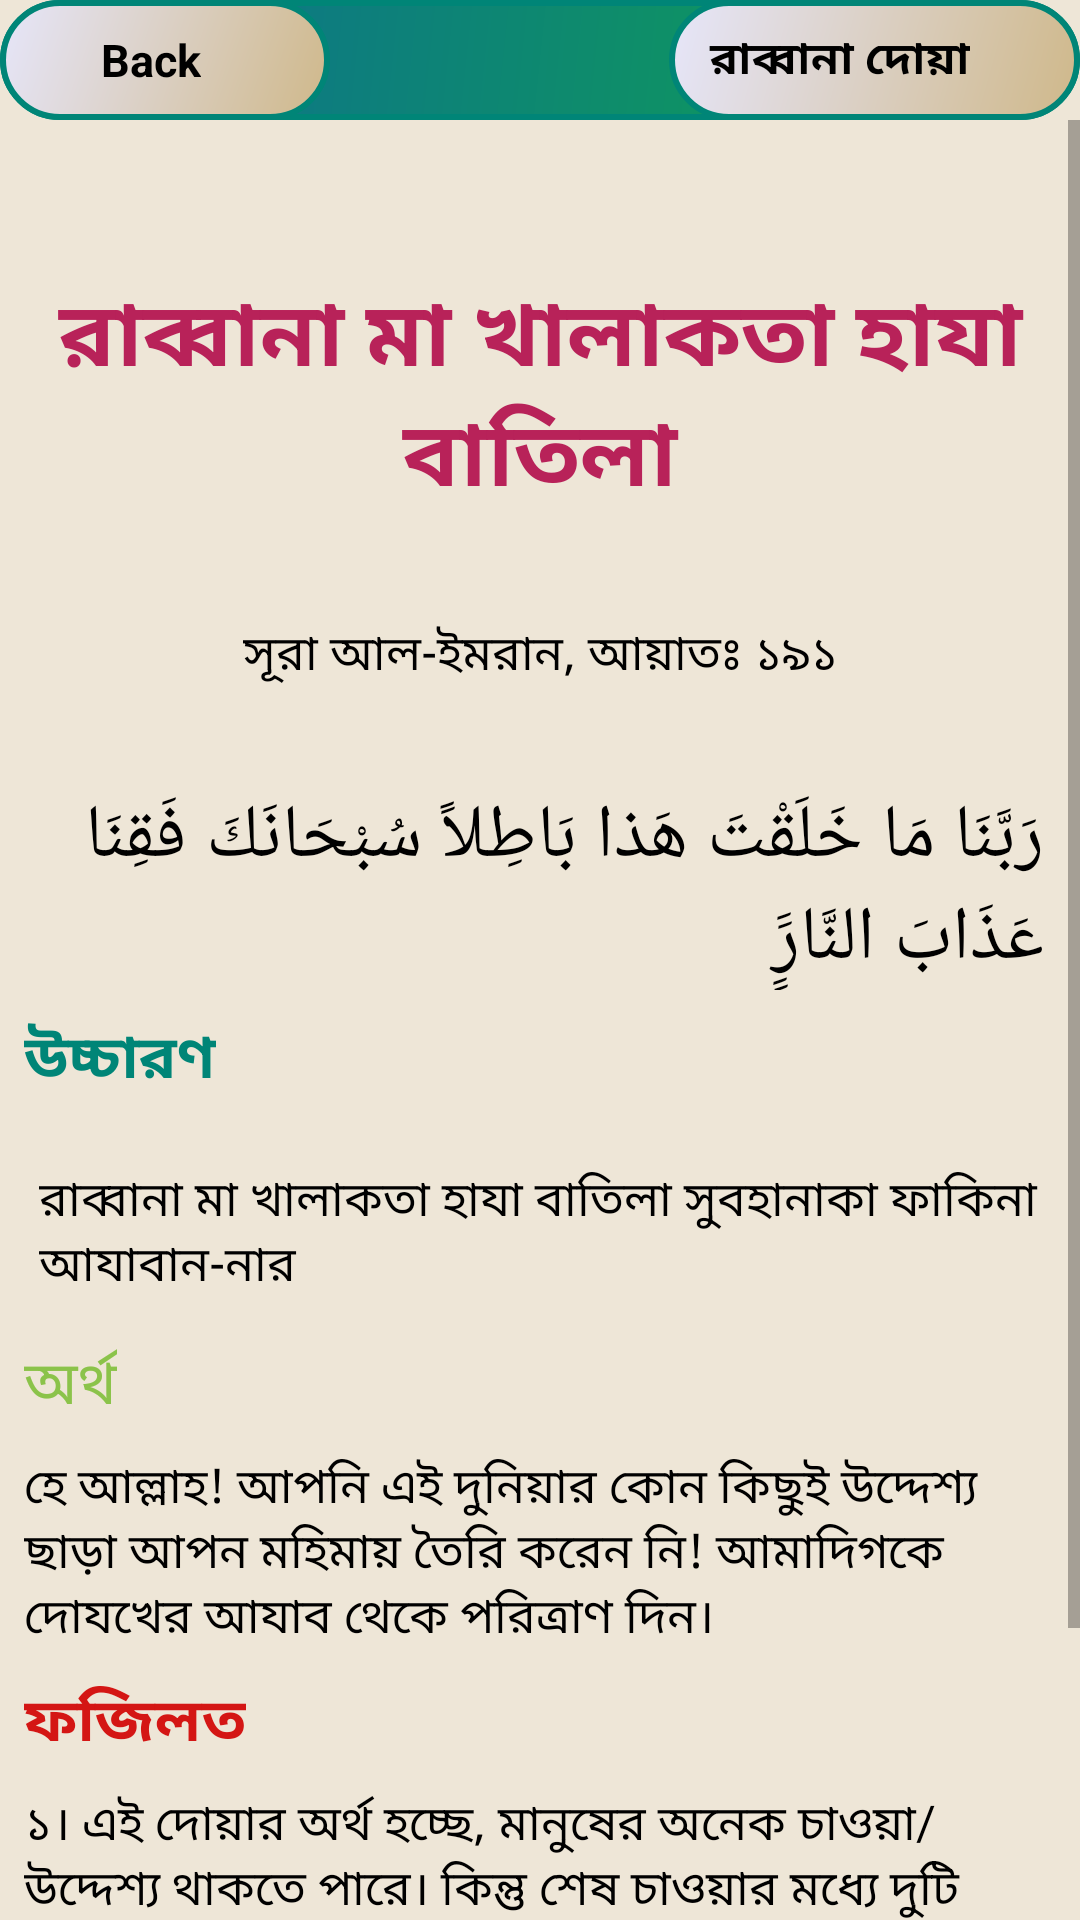

Write the Android layout XML for this screen, with the resource values it uses.
<!-- AndroidManifest.xml: application theme AppTheme -->
<!-- res/layout/activity_rabban13.xml -->
<?xml version="1.0" encoding="utf-8"?>
<android.support.constraint.ConstraintLayout xmlns:android="http://schemas.android.com/apk/res/android"
    xmlns:app="http://schemas.android.com/apk/res-auto"
    xmlns:tools="http://schemas.android.com/tools"
    android:layout_width="match_parent"
    android:layout_height="match_parent"
    android:background="#EEE6D7"
    tools:context=".rabbana_activity.Rabban13">

    <android.support.constraint.ConstraintLayout
        android:id="@+id/layout"
        android:layout_width="0dp"
        android:layout_height="wrap_content"
        android:background="@drawable/rectangle"
        android:orientation="horizontal"
        app:layout_constraintEnd_toEndOf="parent"
        app:layout_constraintStart_toStartOf="parent"
        tools:ignore="MissingConstraints">

        <LinearLayout
            android:id="@+id/backButton13"
            android:layout_width="110dp"
            android:layout_height="40dp"
            android:background="@drawable/button_pressed"
            android:orientation="horizontal"
            app:layout_constraintStart_toStartOf="parent">

            <ImageView
                android:layout_width="20dp"
                android:layout_height="wrap_content"
                android:layout_gravity="center"
                android:layout_marginLeft="10dp"
                android:src="@drawable/icon" />

            <TextView
                android:layout_width="wrap_content"
                android:layout_height="wrap_content"
                android:layout_gravity="center"
                android:text=" Back"
                android:textColor="@android:color/background_dark"
                android:textSize="15sp"
                android:textStyle="bold" />


        </LinearLayout>

        <LinearLayout
            android:id="@+id/linearLayout2"
            android:layout_width="137dp"
            android:layout_height="40dp"
            android:background="@drawable/button_pressed"
            android:orientation="horizontal"
            app:layout_constraintEnd_toEndOf="parent">

            <TextView
                android:id="@+id/name13"
                android:layout_width="wrap_content"
                android:layout_height="wrap_content"
                android:layout_gravity="center_vertical"
                android:layout_marginLeft="10dp"
                android:text=" রাব্বানা দোয়া"
                android:textColor="@android:color/background_dark"
                android:textSize="15sp"
                android:textStyle="bold" />


        </LinearLayout>


    </android.support.constraint.ConstraintLayout>

    <ScrollView
        android:id="@+id/scrollView3"
        android:layout_width="wrap_content"
        android:layout_height="wrap_content"
        app:layout_constraintEnd_toEndOf="parent"
        app:layout_constraintStart_toStartOf="parent"
        app:layout_constraintTop_toBottomOf="@+id/layout"
        tools:ignore="MissingConstraints">

        <android.support.constraint.ConstraintLayout
            android:id="@+id/raabbana13"
            android:layout_width="match_parent"
            android:layout_height="wrap_content">

            <TextView

                android:id="@+id/textView"
                android:layout_width="wrap_content"
                android:layout_height="wrap_content"
                android:layout_marginStart="8dp"
                android:layout_marginTop="50dp"
                android:layout_marginEnd="8dp"
                android:layout_marginRight="8dp"
                android:gravity="center_horizontal"
                android:text="@string/rabbana13"
                android:textColor="@color/colorAccent"
                android:textIsSelectable="true"
                android:textSize="30sp"
                android:textStyle="bold"
                app:layout_constraintEnd_toEndOf="parent"
                app:layout_constraintStart_toStartOf="parent"
                app:layout_constraintTop_toTopOf="parent" />

            <TextView
                android:id="@+id/textView2"
                android:layout_width="wrap_content"
                android:layout_height="wrap_content"
                android:layout_marginStart="8dp"
                android:layout_marginLeft="8dp"
                android:layout_marginTop="32dp"
                android:layout_marginEnd="8dp"
                android:layout_marginRight="8dp"
                android:text="@string/aiyat191"
                android:textColor="@android:color/black"
                android:textIsSelectable="true"
                android:textSize="16sp"
                app:layout_constraintEnd_toEndOf="parent"
                app:layout_constraintStart_toStartOf="parent"
                app:layout_constraintTop_toBottomOf="@+id/textView"
                tools:ignore="MissingConstraints" />

            <TextView
                android:id="@+id/textView3"
                android:layout_width="wrap_content"
                android:layout_height="wrap_content"
                android:layout_marginStart="8dp"
                android:layout_marginLeft="8dp"
                android:layout_marginTop="32dp"
                android:layout_marginEnd="32dp"
                android:layout_marginRight="32dp"
                android:text="@string/arabic_sura13"
                android:textColor="@android:color/black"
                android:textIsSelectable="true"
                android:textSize="25sp"
                app:layout_constraintEnd_toEndOf="parent"
                app:layout_constraintStart_toStartOf="parent"
                app:layout_constraintTop_toBottomOf="@+id/textView2" />

            <TextView
                android:id="@+id/textView4"
                android:layout_width="wrap_content"
                android:layout_height="wrap_content"
                android:layout_marginStart="8dp"
                android:layout_marginLeft="16dp"
                android:layout_marginTop="8dp"
                android:text="@string/pronunciation"
                android:textColor="@color/colorPrimary"
                android:textIsSelectable="true"
                android:textSize="20sp"
                android:textStyle="bold"
                app:layout_constraintStart_toStartOf="parent"
                app:layout_constraintTop_toBottomOf="@+id/textView3" />

            <TextView
                android:id="@+id/textView5"
                android:layout_width="0dp"
                android:layout_height="wrap_content"
                android:layout_marginStart="8dp"
                android:layout_marginLeft="8dp"
                android:layout_marginTop="16dp"
                android:layout_marginEnd="8dp"
                android:layout_marginRight="32dp"
                android:gravity="center_horizontal|start"
                android:padding="5dp"
                android:text="@string/arabic_pro13"
                android:textColor="@android:color/black"
                android:textIsSelectable="true"
                android:textSize="16sp"
                app:layout_constraintEnd_toEndOf="parent"
                app:layout_constraintStart_toStartOf="parent"
                app:layout_constraintTop_toBottomOf="@+id/textView4" />

            <TextView
                android:id="@+id/textView6"
                android:layout_width="wrap_content"
                android:layout_height="wrap_content"
                android:layout_marginStart="8dp"
                android:layout_marginLeft="8dp"
                android:layout_marginTop="8dp"
                android:text="@string/answer1"
                android:textColor="@color/light_green"
                android:textIsSelectable="true"
                android:textSize="20sp"
                app:layout_constraintStart_toStartOf="parent"
                app:layout_constraintTop_toBottomOf="@+id/textView5" />

            <TextView
                android:id="@+id/textView7"
                android:layout_width="0dp"
                android:layout_height="wrap_content"
                android:layout_marginStart="8dp"
                android:layout_marginLeft="8dp"
                android:layout_marginTop="8dp"
                android:layout_marginEnd="8dp"
                android:layout_marginRight="16dp"
                android:gravity="center_horizontal|start"
                android:text="@string/arabic_answer13"
                android:textColor="@android:color/black"
                android:textIsSelectable="true"
                android:textSize="16sp"
                app:layout_constraintEnd_toEndOf="parent"
                app:layout_constraintStart_toStartOf="parent"
                app:layout_constraintTop_toBottomOf="@+id/textView6" />

            <TextView
                android:id="@+id/textView8"
                android:layout_width="wrap_content"
                android:layout_height="wrap_content"
                android:layout_marginStart="8dp"
                android:layout_marginLeft="8dp"
                android:layout_marginTop="8dp"
                android:text="@string/fojilot"
                android:textColor="#D41614"
                android:textIsSelectable="true"
                android:textSize="20sp"
                android:textStyle="bold"
                app:layout_constraintStart_toStartOf="parent"
                app:layout_constraintTop_toBottomOf="@+id/textView7" />

            <TextView
                android:id="@+id/textView9"
                android:layout_width="0dp"
                android:layout_height="wrap_content"
                android:layout_marginStart="8dp"
                android:layout_marginLeft="8dp"
                android:layout_marginTop="8dp"
                android:layout_marginEnd="8dp"
                android:layout_marginRight="8dp"
                android:layout_marginBottom="64dp"
                android:text="@string/fojilot13"
                android:textColor="@android:color/black"
                android:textIsSelectable="true"
                android:textSize="16sp"
                app:layout_constraintBottom_toBottomOf="parent"
                app:layout_constraintEnd_toEndOf="parent"
                app:layout_constraintStart_toStartOf="parent"
                app:layout_constraintTop_toBottomOf="@+id/textView8" />


        </android.support.constraint.ConstraintLayout>

    </ScrollView>



</android.support.constraint.ConstraintLayout>
<!-- resources referenced by this layout -->
<resources>
  <color name="colorAccent">#B82259</color>
  <color name="colorPrimary">#008577</color>
  <color name="light_green">#8BC34A</color>
  <!-- drawable button_pressed (drawable) -->
  <?xml version="1.0" encoding="utf-8"?>
  <shape xmlns:android="http://schemas.android.com/apk/res/android">
      <stroke
          android:width="2dp"
          android:color="@color/colorPrimary" />
      <corners android:radius="50dp" />
      <gradient android:angle="135"
          android:startColor="#CFB88A"
          android:endColor="#E6E6FA"/>
  </shape>
  <!-- drawable rectangle (drawable) -->
  <?xml version="1.0" encoding="utf-8"?>
  <shape xmlns:android="http://schemas.android.com/apk/res/android"
      android:shape="rectangle">
      <stroke
          android:width="2dp"
          android:color="@color/colorPrimary" />
      <corners android:radius="20dp" />
      <gradient android:angle="135"
          android:startColor="#0fa64c"
          android:endColor="#0c6b94"/>
  
  
  </shape>
  <string name="aiyat191">সূরা আল-ইমরান, আয়াতঃ ১৯১</string>
  <string name="answer1">অর্থ</string>
  <string name="arabic_answer13">হে আল্লাহ! আপনি এই দুনিয়ার কোন কিছুই উদ্দেশ্য ছাড়া আপন মহিমায় তৈরি করেন নি! আমাদিগকে দোযখের আযাব থেকে পরিত্রাণ দিন।</string>
  <string name="arabic_pro13">রাব্বানা মা খালাকতা হাযা বাতিলা সুবহানাকা ফাকিনা আযাবান-নার</string>
  <string name="arabic_sura13">رَبَّنَا مَا خَلَقْتَ هَذا بَاطِلاً سُبْحَانَكَ فَقِنَا عَذَابَ النَّارََِِِ</string>
  <string name="fojilot">ফজিলত</string>
  
  
      //String array for listview
  <string name="fojilot13">১। এই দোয়ার অর্থ হচ্ছে, মানুষের অনেক চাওয়া/ উদ্দেশ্য থাকতে পারে। কিন্তু শেষ চাওয়ার মধ্যে দুটি জিনিস থাকা উচিৎ - ১) জান্নাত পাওয়া ২) জাহান্নামের আগুন থেকে দূরে থাকা। কিন্তু এ জন্যে দুটি শর্ত আরোপ করা হয়েছে - ১) ঈমান আনা ২) পাপ কর্ম থেকে দূরে থাকা।(বায়ানুল কুরআন)\n\n২। হযরত আবু হুরায়রা (রাঃ) হতে বর্ণিত - রাসুলুল্লাহ (সাঃ) নিয়মিত রাতে এই দুয়া পাঠ করতেন।</string>
  
      //rabbana 14
  <string name="pronunciation">উচ্চারণ</string>
  <string name="rabbana13">রাব্বানা মা খালাকতা হাযা বাতিলা</string>
  <style name="AppTheme" parent="Theme.AppCompat.Light.DarkActionBar">
          
          <item name="colorPrimary">@color/colorPrimary</item>
          <item name="colorPrimaryDark">@color/colorPrimaryDark</item>
          <item name="colorAccent">@color/colorAccent</item>
      </style>
  <color name="colorPrimaryDark">#00574B</color>
</resources>
